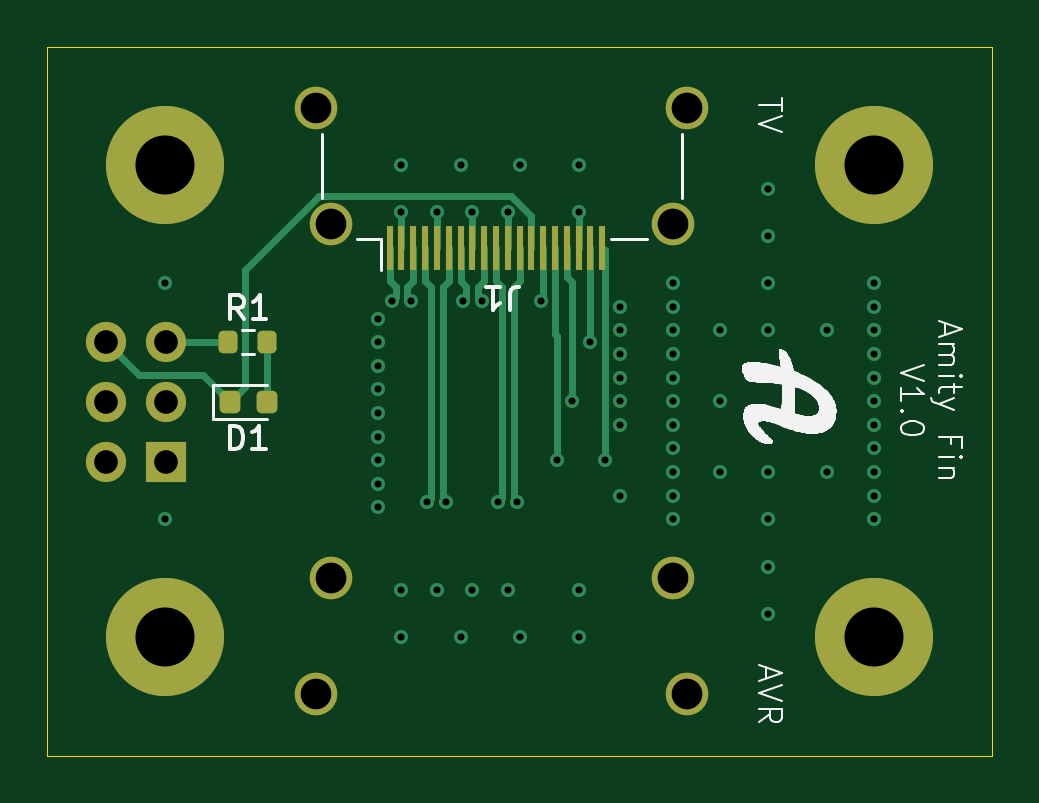
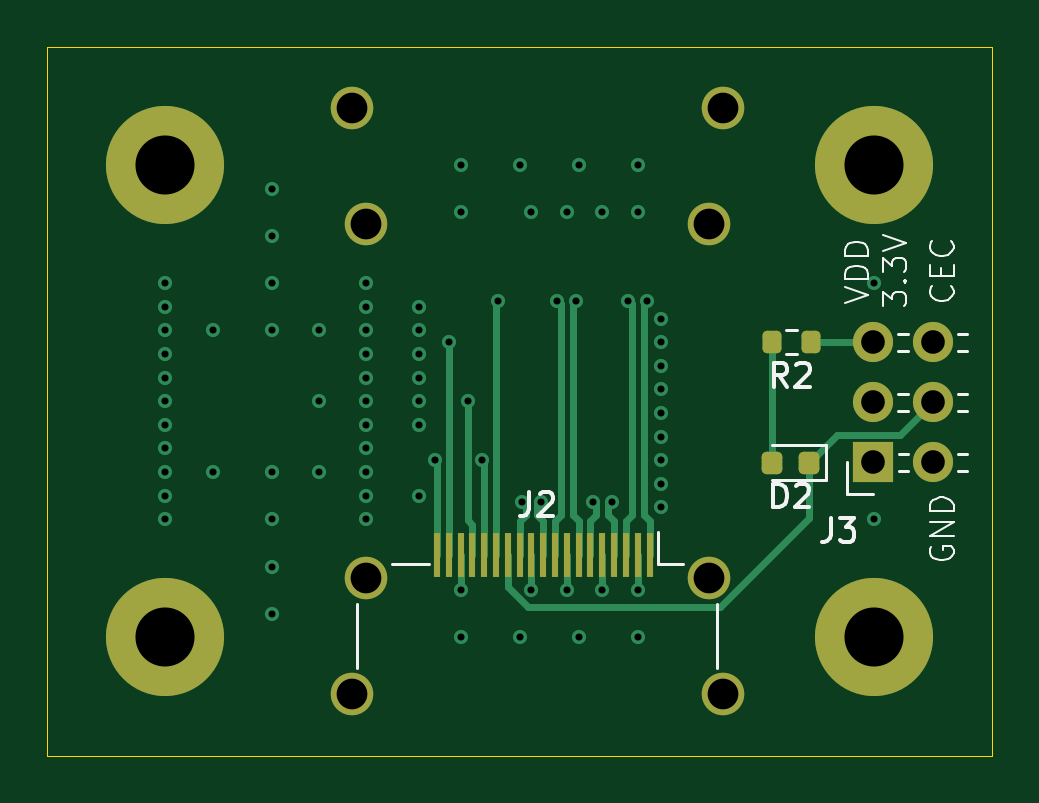
Circuit board: 13 layer files. Board 40.0 x 30.0 mm.
- bottom_copper: hdmi-B_Cu.gbr (9512 bytes)
- bottom_mask: hdmi-B_Mask.gbr (2547 bytes)
- paste: hdmi-B_Paste.gbr (1871 bytes)
- bottom_silk: hdmi-B_Silkscreen.gbr (11772 bytes)
- outline: hdmi-Edge_Cuts.gbr (604 bytes)
- top_copper: hdmi-F_Cu.gbr (9617 bytes)
- top_mask: hdmi-F_Mask.gbr (2552 bytes)
- paste: hdmi-F_Paste.gbr (1871 bytes)
- top_silk: hdmi-F_Silkscreen.gbr (35430 bytes)
- inner_copper: hdmi-In1_Cu.gbr (47020 bytes)
- inner_copper: hdmi-In2_Cu.gbr (47020 bytes)
- drill: hdmi-NPTH.drl (269 bytes)
- drill: hdmi-PTH.drl (1856 bytes)

=== bottom_copper: hdmi-B_Cu.gbr (9512 bytes, source omitted) ===
=== bottom_mask: hdmi-B_Mask.gbr (2547 bytes, source withheld) ===
=== paste: hdmi-B_Paste.gbr (1871 bytes, source withheld) ===
=== bottom_silk: hdmi-B_Silkscreen.gbr (11772 bytes, source omitted) ===
=== outline: hdmi-Edge_Cuts.gbr ===
%TF.GenerationSoftware,KiCad,Pcbnew,9.0.6*%
%TF.CreationDate,2025-12-18T20:09:52-08:00*%
%TF.ProjectId,hdmi,68646d69-2e6b-4696-9361-645f70636258,rev?*%
%TF.SameCoordinates,Original*%
%TF.FileFunction,Profile,NP*%
%FSLAX46Y46*%
G04 Gerber Fmt 4.6, Leading zero omitted, Abs format (unit mm)*
G04 Created by KiCad (PCBNEW 9.0.6) date 2025-12-18 20:09:52*
%MOMM*%
%LPD*%
G01*
G04 APERTURE LIST*
%TA.AperFunction,Profile*%
%ADD10C,0.050000*%
%TD*%
G04 APERTURE END LIST*
D10*
X115000000Y-75000000D02*
X155000000Y-75000000D01*
X155000000Y-105000000D01*
X115000000Y-105000000D01*
X115000000Y-75000000D01*
M02*

=== top_copper: hdmi-F_Cu.gbr (9617 bytes, source omitted) ===
=== top_mask: hdmi-F_Mask.gbr (2552 bytes, source withheld) ===
=== paste: hdmi-F_Paste.gbr (1871 bytes, source withheld) ===
=== top_silk: hdmi-F_Silkscreen.gbr (35430 bytes, source omitted) ===
=== inner_copper: hdmi-In1_Cu.gbr (47020 bytes, source omitted) ===
=== inner_copper: hdmi-In2_Cu.gbr (47020 bytes, source omitted) ===
=== drill: hdmi-NPTH.drl ===
M48
; DRILL file {KiCad 9.0.6} date 2025-12-18T20:09:49-0800
; FORMAT={-:-/ absolute / metric / decimal}
; #@! TF.CreationDate,2025-12-18T20:09:49-08:00
; #@! TF.GenerationSoftware,Kicad,Pcbnew,9.0.6
; #@! TF.FileFunction,NonPlated,1,4,NPTH
FMAT,2
METRIC
%
G90
G05
M30

=== drill: hdmi-PTH.drl ===
M48
; DRILL file {KiCad 9.0.6} date 2025-12-18T20:09:49-0800
; FORMAT={-:-/ absolute / metric / decimal}
; #@! TF.CreationDate,2025-12-18T20:09:49-08:00
; #@! TF.GenerationSoftware,Kicad,Pcbnew,9.0.6
; #@! TF.FileFunction,Plated,1,4,PTH
FMAT,2
METRIC
; #@! TA.AperFunction,Plated,PTH,ViaDrill
T1C0.300
; #@! TA.AperFunction,Plated,PTH,ComponentDrill
T2C1.000
; #@! TA.AperFunction,Plated,PTH,ComponentDrill
T3C1.300
; #@! TA.AperFunction,Plated,PTH,ComponentDrill
T4C2.500
%
G90
G05
T1
X120.0Y-85.0
X120.0Y-95.0
X129.0Y-86.5
X129.0Y-87.5
X129.0Y-88.5
X129.0Y-89.5
X129.0Y-90.5
X129.0Y-91.5
X129.0Y-92.5
X129.0Y-93.5
X129.0Y-94.5
X129.6Y-85.75
X130.0Y-80.0
X130.0Y-82.0
X130.0Y-98.0
X130.0Y-100.0
X130.4Y-85.75
X131.1Y-94.25
X131.5Y-82.0
X131.5Y-98.0
X131.9Y-94.25
X132.5Y-80.0
X132.5Y-100.0
X132.6Y-85.75
X133.0Y-82.0
X133.0Y-98.0
X133.4Y-85.75
X134.1Y-94.25
X134.5Y-82.0
X134.5Y-98.0
X134.9Y-94.25
X135.0Y-80.0
X135.0Y-100.0
X135.9Y-85.75
X136.6Y-92.5
X137.2Y-90.0
X137.5Y-80.0
X137.5Y-82.0
X137.5Y-98.0
X137.5Y-100.0
X138.0Y-87.5
X138.6Y-92.5
X139.25Y-86.0
X139.25Y-87.0
X139.25Y-88.0
X139.25Y-89.0
X139.25Y-90.0
X139.25Y-91.0
X139.25Y-94.0
X141.5Y-85.0
X141.5Y-86.0
X141.5Y-87.0
X141.5Y-88.0
X141.5Y-89.0
X141.5Y-90.0
X141.5Y-91.0
X141.5Y-92.0
X141.5Y-93.0
X141.5Y-94.0
X141.5Y-95.0
X143.5Y-87.0
X143.5Y-90.0
X143.5Y-93.0
X145.5Y-81.0
X145.5Y-83.0
X145.5Y-85.0
X145.5Y-87.0
X145.5Y-93.0
X145.5Y-95.0
X145.5Y-97.0
X145.5Y-99.0
X148.0Y-87.0
X148.0Y-93.0
X150.0Y-85.0
X150.0Y-86.0
X150.0Y-87.0
X150.0Y-88.0
X150.0Y-89.0
X150.0Y-90.0
X150.0Y-91.0
X150.0Y-92.0
X150.0Y-93.0
X150.0Y-94.0
X150.0Y-95.0
T2
X117.5Y-87.5
X117.5Y-90.04
X117.5Y-92.58
X120.04Y-87.5
X120.04Y-90.04
X120.04Y-92.58
T3
X126.4Y-77.6
X126.4Y-102.4
X127.0Y-82.5
X127.0Y-97.5
X141.5Y-82.5
X141.5Y-97.5
X142.1Y-77.6
X142.1Y-102.4
T4
X120.0Y-80.0
X120.0Y-100.0
X150.0Y-80.0
X150.0Y-100.0
M30

